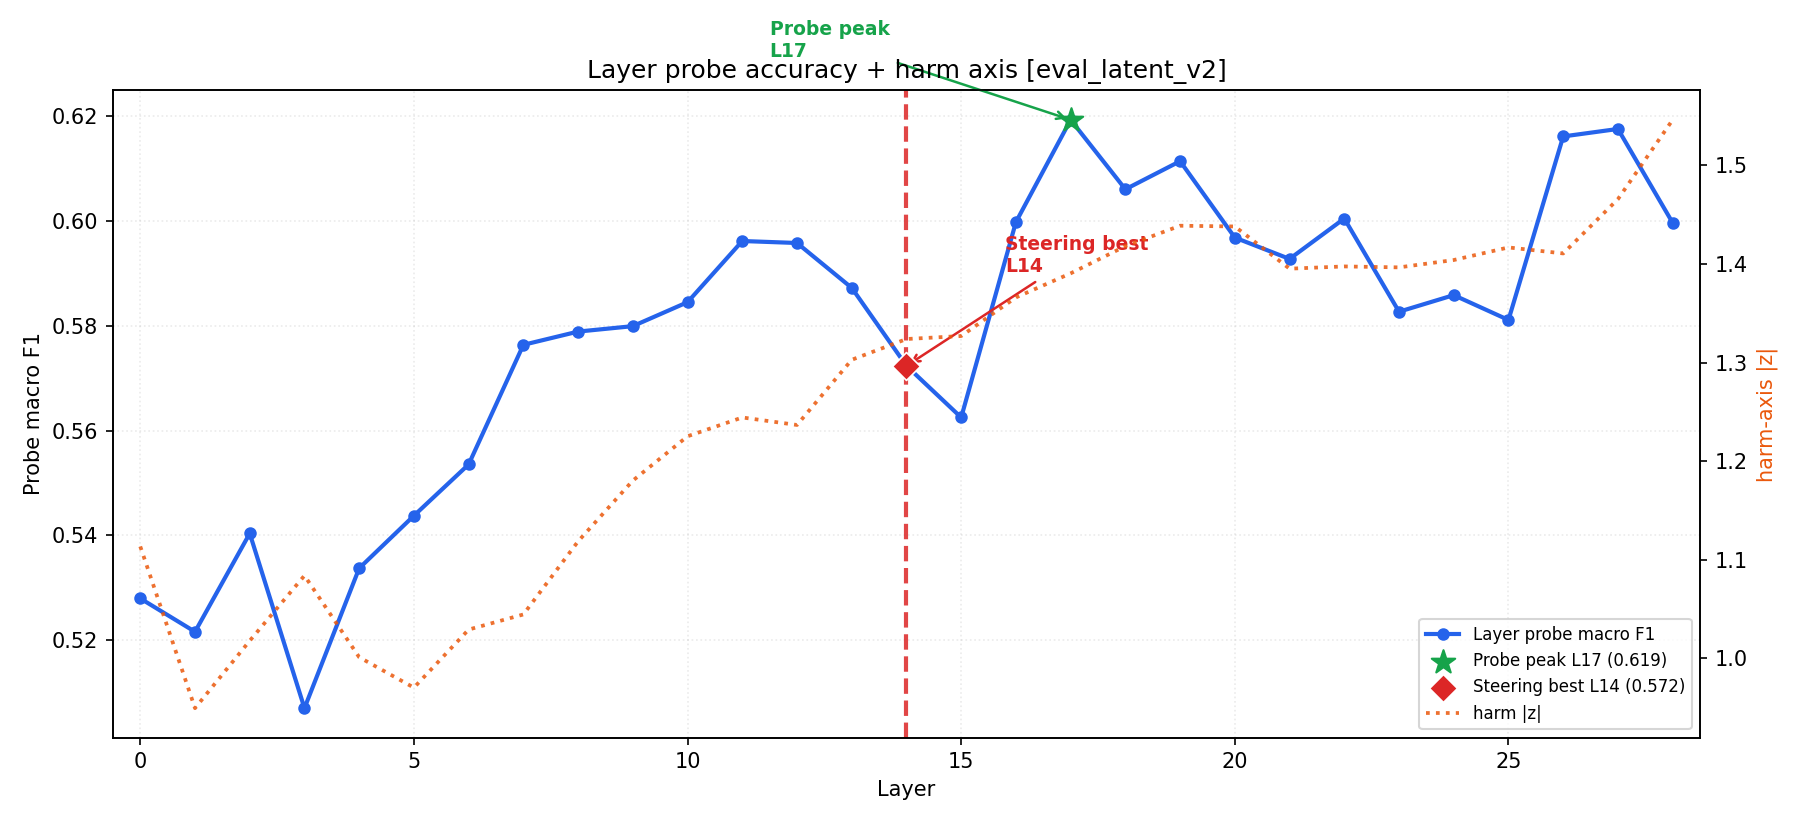

Data behind this chart, as committed beside it:
layer, macro_f1
0, 0.528
1, 0.5216
2, 0.5404
3, 0.507
4, 0.5337
5, 0.5438
6, 0.5536
7, 0.5764
8, 0.5789
9, 0.58
10, 0.5845
11, 0.5962
12, 0.5958
13, 0.5873
14, 0.5724
15, 0.5625
16, 0.5998
17, 0.6194
18, 0.6061
19, 0.6115
20, 0.5969
21, 0.5928
22, 0.6005
23, 0.5827
24, 0.5859
25, 0.5811
26, 0.6162
27, 0.6176
28, 0.5997
